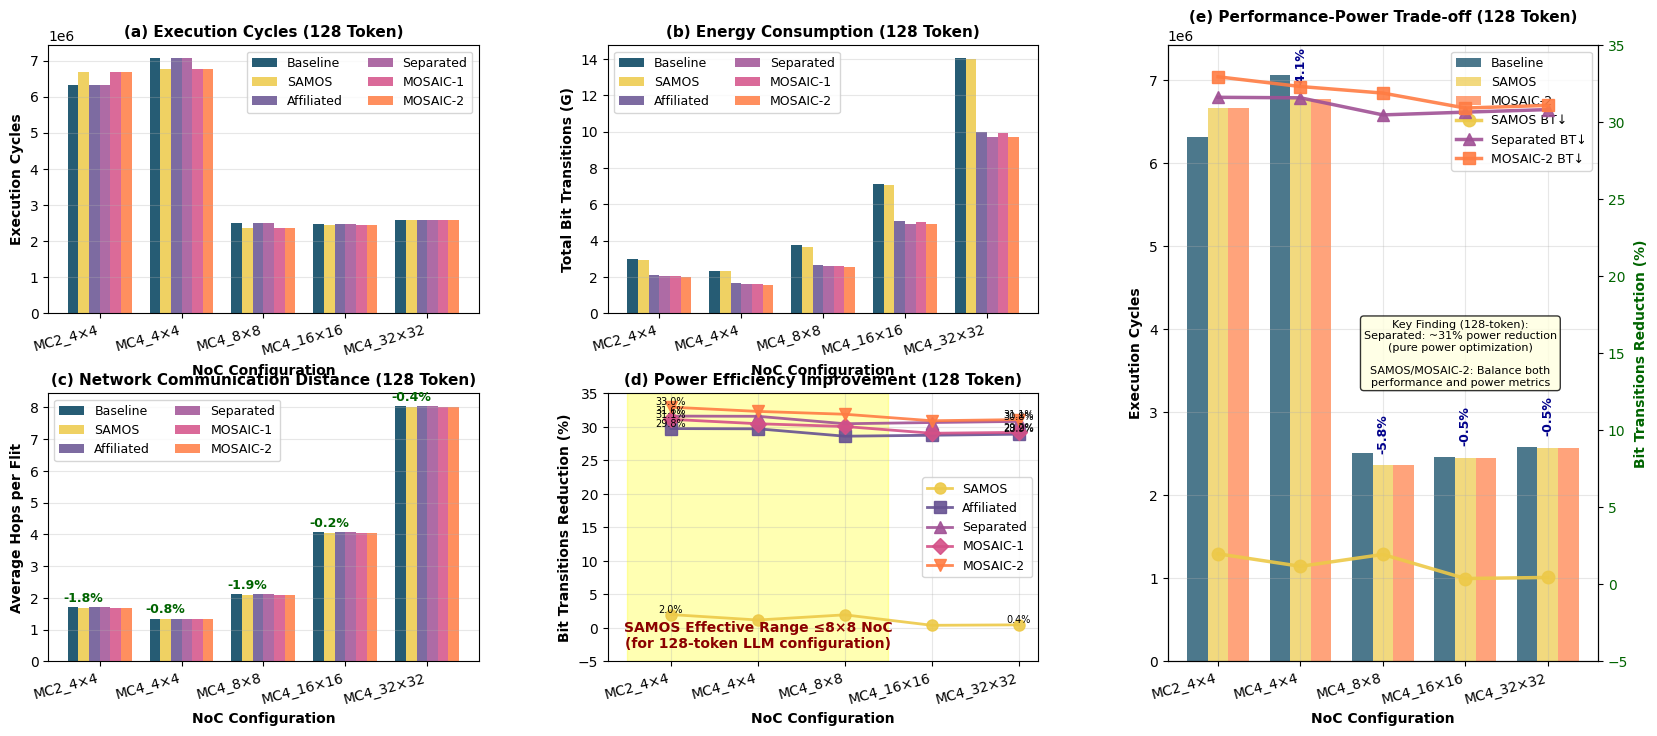

Write the Python code that produced this figure.
#!/usr/bin/env python3
"""
128-Token Small LLM Performance Analysis on NoC - Comprehensive Visualization
"""

import pandas as pd
import matplotlib.pyplot as plt
import numpy as np
from pathlib import Path


def create_dataframe():
    """Create DataFrame from provided 128-token configuration data"""
    data = {
        'NoC_Size': ['2_4x4'] * 6 + ['4_4x4'] * 6 + ['4_8x8'] * 6 + ['4_16x16'] * 6 + ['4_32x32'] * 6,
        'Strategy': ['baseline', 'samos', 'affiliated', 'separated', 'mosaic-1', 'mosaic-2'] * 5,
        'Total_Cycles': [
            # 2_4x4
            6321329, 6670838, 6321329, 6321329, 6670838, 6670838,
            # 4_4x4
            7070360, 6777316, 7070360, 7070360, 6777316, 6777316,
            # 4_8x8
            2510068, 2364128, 2510068, 2510068, 2364128, 2364128,
            # 4_16x16
            2464564, 2453258, 2464564, 2464564, 2453258, 2453258,
            # 4_32x32
            2583446, 2571731, 2583446, 2583446, 2571731, 2571731
        ],
        'Avg_Hops': [
            # 2_4x4
            1.71, 1.68, 1.71, 1.71, 1.68, 1.68,
            # 4_4x4
            1.33, 1.32, 1.33, 1.33, 1.32, 1.32,
            # 4_8x8
            2.13, 2.09, 2.13, 2.13, 2.09, 2.09,
            # 4_16x16
            4.06, 4.05, 4.06, 4.06, 4.05, 4.05,
            # 4_32x32
            8.04, 8.01, 8.04, 8.04, 8.01, 8.01
        ],
        'BitTransitions': [
            # 2_4x4
            2996483603, 2937201979, 2104938412, 2048925106, 2063408240, 2008985952,
            # 4_4x4
            2329050107, 2301856884, 1636809877, 1593298336, 1619139887, 1576234065,
            # 4_8x8
            3731334719, 3658959294, 2663524326, 2594007524, 2609421510, 2541136617,
            # 4_16x16
            7104767572, 7078061034, 5061418287, 4926463734, 5040310504, 4907593037,
            # 4_32x32
            14050826458, 13988441060, 9987811185, 9719675332, 9948873053, 9681220918
        ]
    }

    df = pd.DataFrame(data)

    # Map strategies to display names
    strategy_map = {
        'baseline': 'Baseline',
        'samos': 'SAMOS',
        'affiliated': 'Affiliated',
        'separated': 'Separated',
        'mosaic-1': 'MOSAIC-1',
        'mosaic-2': 'MOSAIC-2'
    }
    df['Strategy'] = df['Strategy'].map(strategy_map)

    # Map NoC sizes for display
    noc_map = {
        '2_4x4': 'MC2_4×4',
        '4_4x4': 'MC4_4×4',
        '4_8x8': 'MC4_8×8',
        '4_16x16': 'MC4_16×16',
        '4_32x32': 'MC4_32×32'
    }
    df['NoC_Display'] = df['NoC_Size'].map(noc_map)

    return df


def create_comprehensive_analysis():
    """Create comprehensive analysis figure with 5 subplots"""

    df = create_dataframe()

    # Set up the figure with compatible style - larger size
    try:
        plt.style.use('seaborn-darkgrid')  # Try older seaborn style name
    except:
        plt.style.use('default')  # Fallback to default

    fig = plt.figure(figsize=(20, 8))

    # Define color schemes
    colors_original = {
        'Baseline': '#003f5c',  # 深海蓝
        'SAMOS': '#edc948',  # 金黄
        'Affiliated': '#665191',  # 紫罗兰
        'Separated': '#a05195',  # 洋红
        'MOSAIC-1': '#d45087',  # 玫瑰红
        'MOSAIC-2': '#ff7c43'  # 珊瑚橙
    }

    colors = colors_original

    # Create gridspec
    import matplotlib.gridspec as gridspec
    gs = gridspec.GridSpec(2, 3, figure=fig, hspace=0.3, wspace=0.3)

    strategies = ['Baseline', 'SAMOS', 'Affiliated', 'Separated', 'MOSAIC-1', 'MOSAIC-2']
    noc_order = ['MC2_4×4', 'MC4_4×4', 'MC4_8×8', 'MC4_16×16', 'MC4_32×32']

    # (a) Execution Cycles
    ax1 = fig.add_subplot(gs[0, 0])
    bar_width = 0.13
    x_base = np.arange(len(noc_order))

    for i, strategy in enumerate(strategies):
        values = []
        for noc in noc_order:
            noc_data = df[(df['NoC_Display'] == noc) & (df['Strategy'] == strategy)]
            values.append(noc_data['Total_Cycles'].values[0] if len(noc_data) > 0 else 0)

        bars = ax1.bar(x_base + i * bar_width, values, bar_width,
                       label=strategy, color=colors[strategy], alpha=0.85)

    ax1.set_xlabel('NoC Configuration', fontweight='bold')
    ax1.set_ylabel('Execution Cycles', fontweight='bold')
    ax1.set_title('(a) Execution Cycles (128 Token)', fontweight='bold', fontsize=11)
    ax1.set_xticks(x_base + bar_width * 2.5)
    ax1.set_xticklabels(noc_order, rotation=15, ha='right')
    ax1.legend(loc='upper right', fontsize=9, ncol=2)
    ax1.grid(True, alpha=0.3, axis='y')

    # (b) Energy Consumption (Bit Transitions)
    ax2 = fig.add_subplot(gs[0, 1])

    for i, strategy in enumerate(strategies):
        values = []
        for noc in noc_order:
            noc_data = df[(df['NoC_Display'] == noc) & (df['Strategy'] == strategy)]
            values.append(noc_data['BitTransitions'].values[0] / 1e9 if len(noc_data) > 0 else 0)  # Convert to G

        bars = ax2.bar(x_base + i * bar_width, values, bar_width,
                       label=strategy, color=colors[strategy], alpha=0.85)

    ax2.set_xlabel('NoC Configuration', fontweight='bold')
    ax2.set_ylabel('Total Bit Transitions (G)', fontweight='bold')
    ax2.set_title('(b) Energy Consumption (128 Token)', fontweight='bold', fontsize=11)
    ax2.set_xticks(x_base + bar_width * 2.5)
    ax2.set_xticklabels(noc_order, rotation=15, ha='right')
    ax2.legend(loc='upper left', fontsize=9, ncol=2)
    ax2.grid(True, alpha=0.3, axis='y')

    # (c) Average Hops
    ax3 = fig.add_subplot(gs[1, 0])

    for i, strategy in enumerate(strategies):
        values = []
        for noc in noc_order:
            noc_data = df[(df['NoC_Display'] == noc) & (df['Strategy'] == strategy)]
            values.append(noc_data['Avg_Hops'].values[0] if len(noc_data) > 0 else 0)

        bars = ax3.bar(x_base + i * bar_width, values, bar_width,
                       label=strategy, color=colors[strategy], alpha=0.85)

        # Add percentage reduction labels for SAMOS only
        if strategy == 'SAMOS':
            baseline_values = []
            for noc in noc_order:
                baseline_data = df[(df['NoC_Display'] == noc) & (df['Strategy'] == 'Baseline')]
                baseline_values.append(baseline_data['Avg_Hops'].values[0] if len(baseline_data) > 0 else 0)

            for j, (samos_val, baseline_val) in enumerate(zip(values, baseline_values)):
                if baseline_val > 0:
                    reduction = ((baseline_val - samos_val) / baseline_val) * 100
                    ax3.text(x_base[j] + i * bar_width, samos_val + 0.1,
                             f'-{reduction:.1f}%',
                             ha='center', va='bottom', fontsize=9,
                             color='darkgreen', fontweight='bold')

    ax3.set_xlabel('NoC Configuration', fontweight='bold')
    ax3.set_ylabel('Average Hops per Flit', fontweight='bold')
    ax3.set_title('(c) Network Communication Distance (128 Token)', fontweight='bold', fontsize=11)
    ax3.set_xticks(x_base + bar_width * 2.5)
    ax3.set_xticklabels(noc_order, rotation=15, ha='right')
    ax3.legend(loc='upper left', fontsize=9, ncol=2)
    ax3.grid(True, alpha=0.3, axis='y')

    # (d) Power Reduction vs Baseline
    ax4 = fig.add_subplot(gs[1, 1])

    strategies_to_plot = ['SAMOS', 'Affiliated', 'Separated', 'MOSAIC-1', 'MOSAIC-2']
    markers = ['o', 's', '^', 'D', 'v']

    for j, strategy in enumerate(strategies_to_plot):
        improvements = []

        for noc in noc_order:
            noc_data = df[df['NoC_Display'] == noc]
            baseline_val = noc_data[noc_data['Strategy'] == 'Baseline']['BitTransitions'].values[0]
            strategy_val = noc_data[noc_data['Strategy'] == strategy]['BitTransitions'].values[0]
            improvement = ((baseline_val - strategy_val) / baseline_val) * 100
            improvements.append(improvement)

        line = ax4.plot(range(len(noc_order)), improvements,
                        marker=markers[j], linewidth=2, markersize=8,
                        label=strategy, color=colors[strategy], alpha=0.9)

        # Add percentage labels for key points
        for i, y in enumerate(improvements):
            if i == 0 or i == len(improvements) - 1:  # First and last points
                ax4.text(i, y, f'{y:.1f}%', ha='center', va='bottom', fontsize=7)

    # Highlight SAMOS effectiveness
    ax4.axvspan(-0.5, 2.5, alpha=0.3, color='yellow')
    ax4.text(1, -3, 'SAMOS Effective Range ≤8×8 NoC\n(for 128-token LLM configuration)', ha='center', fontsize=10,
             color='darkred', fontweight='bold')

    ax4.set_xlabel('NoC Configuration', fontweight='bold')
    ax4.set_ylabel('Bit Transitions Reduction (%)', fontweight='bold')
    ax4.set_title('(d) Power Efficiency Improvement (128 Token)', fontweight='bold', fontsize=11)
    ax4.set_xticks(range(len(noc_order)))
    ax4.set_xticklabels(noc_order, rotation=15, ha='right')
    ax4.legend(loc='best', fontsize=9)
    ax4.grid(True, alpha=0.3)
    ax4.set_ylim(-5, 35)

    # (e) Performance-Power Trade-off - UPDATED WITH SEPARATED ORDERING
    ax5 = fig.add_subplot(gs[0:2, 2])
    ax5_twin = ax5.twinx()

    # Compare Baseline, SAMOS, and MOSAIC-2 (bars) + Separated (line)
    x_positions = np.arange(len(noc_order))
    bar_width_e = 0.25

    # Get data for all strategies
    baseline_cycles = []
    samos_cycles = []
    mosaic2_cycles = []
    baseline_bittrans = []
    samos_bittrans = []
    mosaic2_bittrans = []
    separated_bittrans = []

    for noc in noc_order:
        noc_data = df[df['NoC_Display'] == noc]
        baseline_cycles.append(noc_data[noc_data['Strategy'] == 'Baseline']['Total_Cycles'].values[0])
        samos_cycles.append(noc_data[noc_data['Strategy'] == 'SAMOS']['Total_Cycles'].values[0])
        mosaic2_cycles.append(noc_data[noc_data['Strategy'] == 'MOSAIC-2']['Total_Cycles'].values[0])
        baseline_bittrans.append(noc_data[noc_data['Strategy'] == 'Baseline']['BitTransitions'].values[0])
        samos_bittrans.append(noc_data[noc_data['Strategy'] == 'SAMOS']['BitTransitions'].values[0])
        mosaic2_bittrans.append(noc_data[noc_data['Strategy'] == 'MOSAIC-2']['BitTransitions'].values[0])
        separated_bittrans.append(noc_data[noc_data['Strategy'] == 'Separated']['BitTransitions'].values[0])

    # Plot execution cycles as bars
    bars1 = ax5.bar(x_positions - bar_width_e, baseline_cycles, bar_width_e,
                    color=colors['Baseline'], alpha=0.7, label='Baseline')
    bars2 = ax5.bar(x_positions, samos_cycles, bar_width_e,
                    color=colors['SAMOS'], alpha=0.7, label='SAMOS')
    bars3 = ax5.bar(x_positions + bar_width_e, mosaic2_cycles, bar_width_e,
                    color=colors['MOSAIC-2'], alpha=0.7, label='MOSAIC-2')

    # Add SAMOS cycle reduction percentages
    for i, (baseline_c, samos_c) in enumerate(zip(baseline_cycles, samos_cycles)):
        if baseline_c != samos_c:
            reduction = ((baseline_c - samos_c) / baseline_c) * 100
            if reduction > 0:
                y_offset = max(baseline_cycles) * 0.02
                ax5.text(x_positions[i], samos_c + y_offset,
                         f'-{reduction:.1f}%',
                         ha='center', va='bottom',
                         fontsize=9, color='darkblue',
                         fontweight='bold', rotation=90)

    # Calculate and plot power reduction for THREE strategies
    samos_reduction = [(b - s) / b * 100 for b, s in zip(baseline_bittrans, samos_bittrans)]
    mosaic2_reduction = [(b - m) / b * 100 for b, m in zip(baseline_bittrans, mosaic2_bittrans)]
    separated_reduction = [(b - s) / b * 100 for b, s in zip(baseline_bittrans, separated_bittrans)]

    # Plot all three power reduction lines - ORDER: SAMOS, Separated, MOSAIC-2
    line1 = ax5_twin.plot(x_positions, samos_reduction, 'o-', linewidth=2.5,
                          markersize=9, color=colors['SAMOS'], label='SAMOS BT↓', alpha=0.9)
    line2 = ax5_twin.plot(x_positions, separated_reduction, '^-', linewidth=2.5,
                          markersize=9, color=colors['Separated'], label='Separated BT↓', alpha=0.9)
    line3 = ax5_twin.plot(x_positions, mosaic2_reduction, 's-', linewidth=2.5,
                          markersize=9, color=colors['MOSAIC-2'], label='MOSAIC-2 BT↓', alpha=0.9)

    # Key findings text box
    textstr = '''Key Finding (128-token):
Separated: ~31% power reduction
(pure power optimization)

SAMOS/MOSAIC-2: Balance both
performance and power metrics'''
    props = dict(boxstyle='round', facecolor='lightyellow', alpha=0.8)
    ax5.text(0.68, 0.50, textstr, transform=ax5.transAxes, fontsize=8,
             verticalalignment='center', bbox=props, ha='center')

    # Labels and formatting
    ax5.set_xlabel('NoC Configuration', fontweight='bold')
    ax5.set_ylabel('Execution Cycles', fontweight='bold', color='black')
    ax5_twin.set_ylabel('Bit Transitions Reduction (%)', fontweight='bold', color='darkgreen')
    ax5.set_title('(e) Performance-Power Trade-off (128 Token)', fontweight='bold', fontsize=11)

    ax5.set_xticks(x_positions)
    ax5.set_xticklabels(noc_order, rotation=15, ha='right')
    ax5.tick_params(axis='y', labelcolor='black')
    ax5_twin.tick_params(axis='y', labelcolor='darkgreen')

    # Combined legend - merge both axes legends
    handles1, labels1 = ax5.get_legend_handles_labels()
    handles2, labels2 = ax5_twin.get_legend_handles_labels()
    ax5.legend(handles1 + handles2, labels1 + labels2, loc='upper right', fontsize=9, ncol=1)

    ax5.grid(True, alpha=0.3)
    ax5_twin.set_ylim(-5, 35)

    # Adjust layout
    plt.tight_layout()

    # Save figure as PDF (vector format for papers)
    output_filename = '128token_noc_performance_analysis.pdf'
    plt.savefig(output_filename, dpi=150, bbox_inches='tight')
    print(f"Analysis saved to: {output_filename}")

    # Also save as high-resolution PNG for presentations
    plt.savefig('128token_noc_performance_analysis.png', dpi=300, bbox_inches='tight')
    print(f"PNG version saved to: 128token_noc_performance_analysis.png")

    plt.show()


if __name__ == "__main__":
    create_comprehensive_analysis()